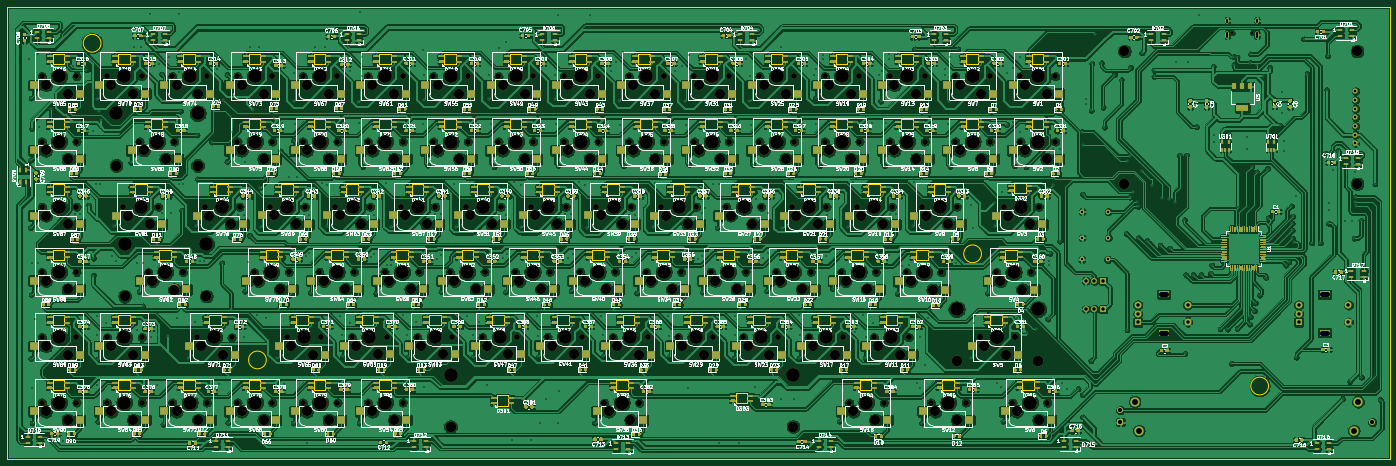
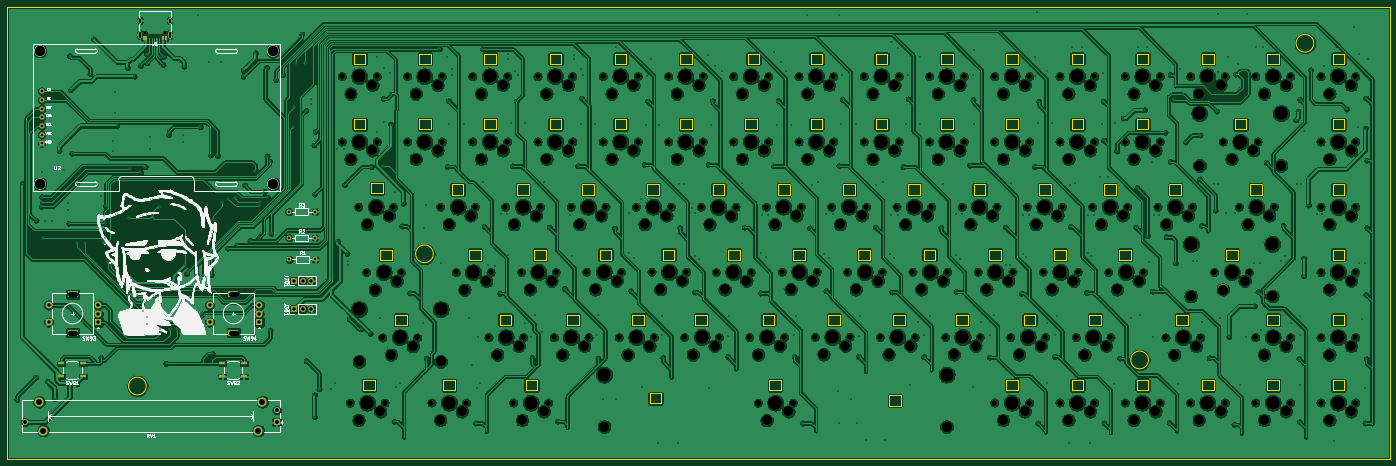
Circuit board: 11 layer files. Board 403.9 x 132.1 mm.
- bottom_copper: OLEDUKEY-B_Cu.gbl (1446442 bytes)
- bottom_mask: OLEDUKEY-B_Mask.gbs (16924 bytes)
- paste: OLEDUKEY-B_Paste.gbp (1199 bytes)
- bottom_silk: OLEDUKEY-B_SilkS.gbo (151219 bytes)
- outline: OLEDUKEY-Edge_Cuts.gm1 (18720 bytes)
- top_copper: OLEDUKEY-F_Cu.gtl (2240328 bytes)
- top_mask: OLEDUKEY-F_Mask.gts (213248 bytes)
- paste: OLEDUKEY-F_Paste.gtp (198678 bytes)
- top_silk: OLEDUKEY-F_SilkS.gto (801976 bytes)
- drill: OLEDUKEY-NPTH.drl (7131 bytes)
- drill: OLEDUKEY-PTH.drl (8690 bytes)

=== bottom_copper: OLEDUKEY-B_Cu.gbl (1446442 bytes, source omitted) ===
=== bottom_mask: OLEDUKEY-B_Mask.gbs (16924 bytes, source omitted) ===
=== paste: OLEDUKEY-B_Paste.gbp ===
%TF.GenerationSoftware,KiCad,Pcbnew,(5.1.12)-1*%
%TF.CreationDate,2022-01-08T21:51:43+01:00*%
%TF.ProjectId,OLEDUKEY,4f4c4544-554b-4455-992e-6b696361645f,rev?*%
%TF.SameCoordinates,Original*%
%TF.FileFunction,Paste,Bot*%
%TF.FilePolarity,Positive*%
%FSLAX46Y46*%
G04 Gerber Fmt 4.6, Leading zero omitted, Abs format (unit mm)*
G04 Created by KiCad (PCBNEW (5.1.12)-1) date 2022-01-08 21:51:43*
%MOMM*%
%LPD*%
G01*
G04 APERTURE LIST*
%ADD10R,1.700000X1.000000*%
%ADD11R,0.300000X1.450000*%
%ADD12R,0.600000X1.450000*%
G04 APERTURE END LIST*
D10*
%TO.C,SW92*%
X300330000Y-68585000D03*
X294030000Y-68585000D03*
X300330000Y-72385000D03*
X294030000Y-72385000D03*
%TD*%
%TO.C,SW91*%
X347320000Y-68585000D03*
X341020000Y-68585000D03*
X347320000Y-72385000D03*
X341020000Y-72385000D03*
%TD*%
D11*
%TO.C,J1*%
X319790000Y26435000D03*
X321790000Y26435000D03*
X321290000Y26435000D03*
X320790000Y26435000D03*
X320290000Y26435000D03*
X319290000Y26435000D03*
X318790000Y26435000D03*
X318290000Y26435000D03*
D12*
X323290000Y26435000D03*
X322490000Y26435000D03*
X317590000Y26435000D03*
X316790000Y26435000D03*
X316790000Y26435000D03*
X317590000Y26435000D03*
X322490000Y26435000D03*
X323290000Y26435000D03*
%TD*%
M02*

=== bottom_silk: OLEDUKEY-B_SilkS.gbo (151219 bytes, source omitted) ===
=== outline: OLEDUKEY-Edge_Cuts.gm1 (18720 bytes, source omitted) ===
=== top_copper: OLEDUKEY-F_Cu.gtl (2240328 bytes, source omitted) ===
=== top_mask: OLEDUKEY-F_Mask.gts (213248 bytes, source omitted) ===
=== paste: OLEDUKEY-F_Paste.gtp (198678 bytes, source omitted) ===
=== top_silk: OLEDUKEY-F_SilkS.gto (801976 bytes, source omitted) ===
=== drill: OLEDUKEY-NPTH.drl (7131 bytes, source omitted) ===
=== drill: OLEDUKEY-PTH.drl (8690 bytes, source omitted) ===
